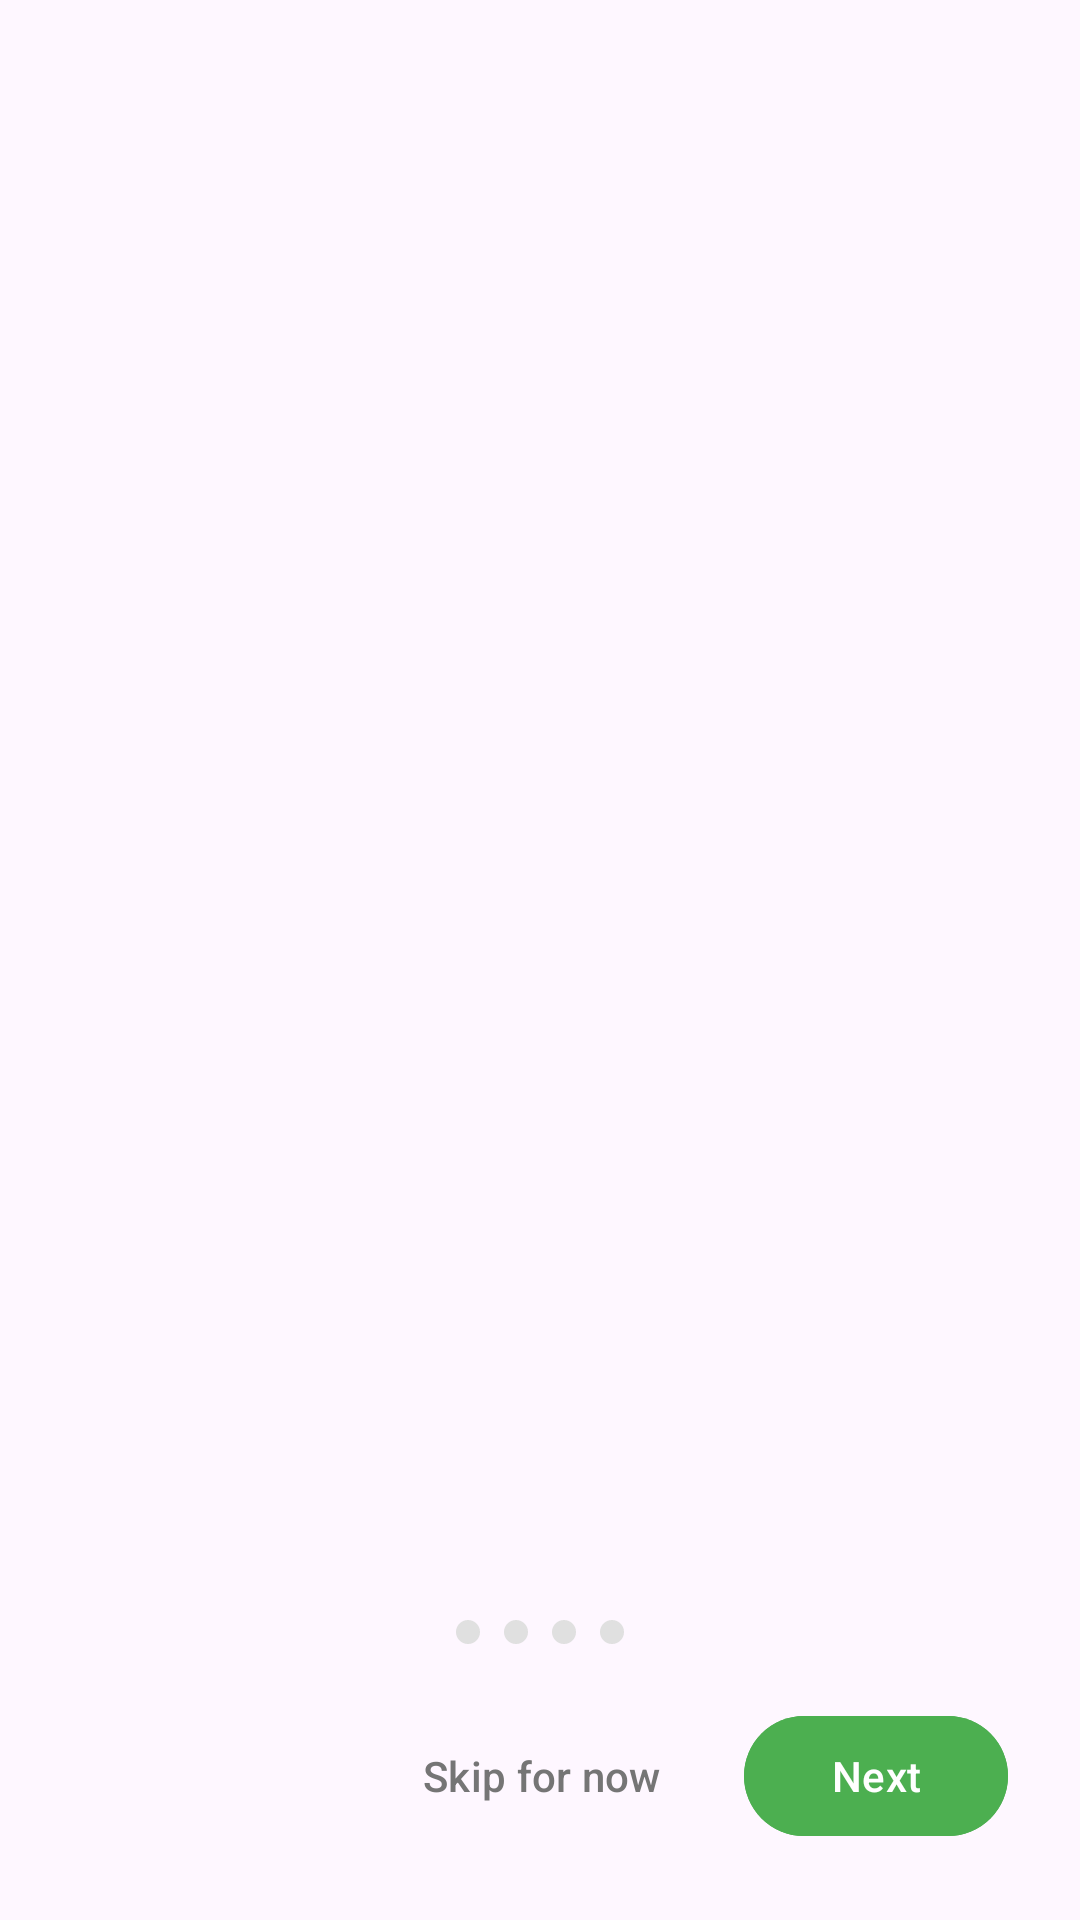

Here is an Android app screen rendered from its layout file. Give the layout XML and the strings, colors and styles it references.
<!-- AndroidManifest.xml: activity theme Theme.ProgressPal -->
<!-- res/layout/activity_onboarding.xml -->
<?xml version="1.0" encoding="utf-8"?>
<androidx.constraintlayout.widget.ConstraintLayout 
    xmlns:android="http://schemas.android.com/apk/res/android"
    xmlns:app="http://schemas.android.com/apk/res-auto"
    xmlns:tools="http://schemas.android.com/tools"
    android:layout_width="match_parent"
    android:layout_height="match_parent"
    android:background="?android:attr/colorBackground"
    tools:context=".presentation.onboarding.OnboardingActivity">

    <androidx.viewpager2.widget.ViewPager2
        android:id="@+id/viewPager"
        android:layout_width="0dp"
        android:layout_height="0dp"
        app:layout_constraintBottom_toTopOf="@+id/dots_indicator"
        app:layout_constraintEnd_toEndOf="parent"
        app:layout_constraintStart_toStartOf="parent"
        app:layout_constraintTop_toTopOf="parent" />

    <LinearLayout
        android:id="@+id/dots_indicator"
        android:layout_width="wrap_content"
        android:layout_height="wrap_content"
        android:layout_marginBottom="16dp"
        android:orientation="horizontal"
        app:layout_constraintBottom_toTopOf="@+id/button_container"
        app:layout_constraintEnd_toEndOf="parent"
        app:layout_constraintStart_toStartOf="parent">

        <View
            android:id="@+id/dot_0"
            android:layout_width="8dp"
            android:layout_height="8dp"
            android:layout_margin="4dp"
            android:background="@drawable/tab_selector" />

        <View
            android:id="@+id/dot_1"
            android:layout_width="8dp"
            android:layout_height="8dp"
            android:layout_margin="4dp"
            android:background="@drawable/tab_selector" />

        <View
            android:id="@+id/dot_2"
            android:layout_width="8dp"
            android:layout_height="8dp"
            android:layout_margin="4dp"
            android:background="@drawable/tab_selector" />

        <View
            android:id="@+id/dot_3"
            android:layout_width="8dp"
            android:layout_height="8dp"
            android:layout_margin="4dp"
            android:background="@drawable/tab_selector" />

    </LinearLayout>

    <LinearLayout
        android:id="@+id/button_container"
        android:layout_width="0dp"
        android:layout_height="wrap_content"
        android:layout_marginStart="24dp"
        android:layout_marginEnd="24dp"
        android:layout_marginBottom="24dp"
        android:orientation="horizontal"
        app:layout_constraintBottom_toBottomOf="parent"
        app:layout_constraintEnd_toEndOf="parent"
        app:layout_constraintStart_toStartOf="parent">

        <com.google.android.material.button.MaterialButton
            android:id="@+id/btn_back"
            style="@style/Widget.Material3.Button.TextButton"
            android:layout_width="0dp"
            android:layout_height="wrap_content"
            android:layout_weight="1"
            android:text="Back"
            android:textColor="?attr/colorOnSurfaceVariant"
            android:visibility="invisible" />

        <com.google.android.material.button.MaterialButton
            android:id="@+id/btn_skip"
            style="@style/Widget.Material3.Button.TextButton"
            android:layout_width="wrap_content"
            android:layout_height="wrap_content"
            android:layout_marginEnd="16dp"
            android:text="@string/skip"
            android:textColor="?attr/colorOnSurfaceVariant" />

        <com.google.android.material.button.MaterialButton
            android:id="@+id/btn_next"
            style="@style/Widget.Material3.Button"
            android:layout_width="wrap_content"
            android:layout_height="wrap_content"
            android:backgroundTint="?attr/colorPrimary"
            android:paddingStart="24dp"
            android:paddingEnd="24dp"
            android:text="@string/next"
            android:textColor="?attr/colorOnPrimary" />

    </LinearLayout>

</androidx.constraintlayout.widget.ConstraintLayout>
<!-- resources referenced by this layout -->
<resources>
  <!-- drawable tab_selector (drawable) -->
  <?xml version="1.0" encoding="utf-8"?>
  <selector xmlns:android="http://schemas.android.com/apk/res/android">
      <item android:state_selected="true">
          <shape android:shape="oval">
              <solid android:color="@color/pal_primary" />
          </shape>
      </item>
      <item>
          <shape android:shape="oval">
              <solid android:color="@color/pal_divider" />
          </shape>
      </item>
  </selector>
  <string name="next">Next</string>
  <string name="skip">Skip for now</string>
  <color name="pal_primary">#4CAF50</color>
  <color name="pal_divider">#E0E0E0</color>
  <color name="white">#FFFFFFFF</color>
  <color name="pal_primary_dark">#388E3C</color>
  <color name="pal_secondary">#2196F3</color>
  <color name="pal_secondary_dark">#1976D2</color>
  <color name="pal_surface">#F5F5F5</color>
  <color name="pal_text_primary">#212121</color>
  <color name="pal_text_secondary">#757575</color>
  <color name="pal_error">#F44336</color>
  <color name="pal_background">#FFFFFF</color>
</resources>
